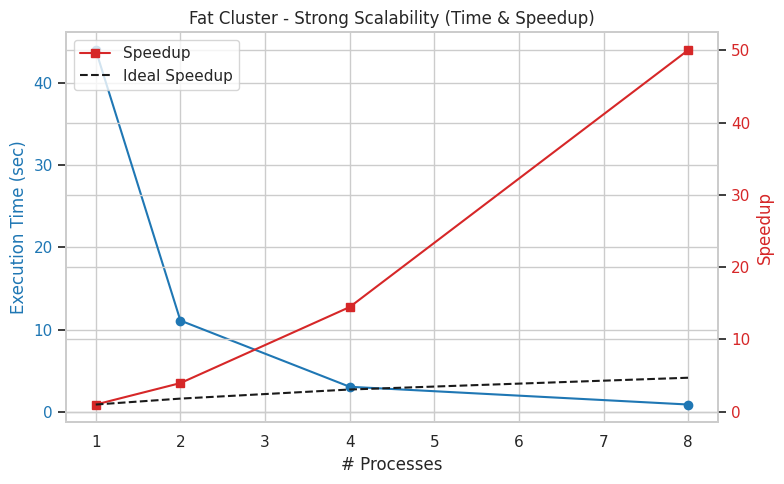
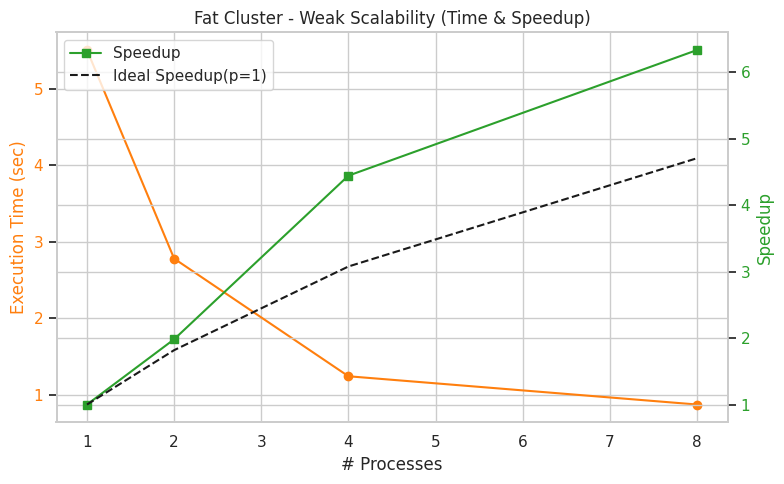

Source code (Python) for these figures, in order:
import matplotlib.pyplot as plt
import seaborn as sns

# データ定義
processes = [1, 2, 4, 8]

# Strong scalability
strong_time = [44.02, 11.10, 3.04, 0.88]
strong_speedup = [strong_time[0] / t for t in strong_time]
strong_mem = [1034.58, 1107.22, 1253.28, 1541.04]

# Weak scalability
weak_time = [5.51, 2.78, 1.24, 0.87]
weak_speedup = [weak_time[0] / t for t in weak_time]
weak_mem = [194.39, 387.45, 775.20, 1542.19]

# 理想的なスピードアップ
p = 0.9
ideal_speedup = [1 / ((1 - p) + (p / n)) for n in processes]

sns.set(style="whitegrid")

# 1. Strong scalability plot with Speedup
fig, ax1 = plt.subplots(figsize=(8, 5))
color = 'tab:blue'
ax1.set_xlabel('# Processes')
ax1.set_ylabel('Execution Time (sec)', color=color)
ax1.plot(processes, strong_time, marker='o', label='Execution Time', color=color)
ax1.tick_params(axis='y', labelcolor=color)

ax2 = ax1.twinx()
ax2.set_ylabel('Speedup', color='tab:red')
ax2.plot(processes, strong_speedup, marker='s', label='Speedup', color='tab:red')
ax2.plot(processes, ideal_speedup, 'k--', label='Ideal Speedup')  # 黒の点線
ax2.tick_params(axis='y', labelcolor='tab:red')

# 凡例を統合
lines, labels = ax2.get_legend_handles_labels()
ax2.legend(lines, labels, loc='upper left')

plt.title('Fat Cluster - Strong Scalability (Time & Speedup)')
fig.tight_layout()
plt.show()

# 2. Weak scalability plot with Speedup
fig, ax1 = plt.subplots(figsize=(8, 5))
color = 'tab:orange'
ax1.set_xlabel('# Processes')
ax1.set_ylabel('Execution Time (sec)', color=color)
ax1.plot(processes, weak_time, marker='o', label='Execution Time', color=color)
ax1.tick_params(axis='y', labelcolor=color)

ax2 = ax1.twinx()
ax2.set_ylabel('Speedup', color='tab:green')
ax2.plot(processes, weak_speedup, marker='s', label='Speedup', color='tab:green')
ax2.plot(processes, ideal_speedup, 'k--', label='Ideal Speedup(p=1)')  # 黒の点線
ax2.tick_params(axis='y', labelcolor='tab:green')

# 凡例を統合
lines, labels = ax2.get_legend_handles_labels()
ax2.legend(lines, labels, loc='upper left')

plt.title('Fat Cluster - Weak Scalability (Time & Speedup)')
fig.tight_layout()
plt.show()

